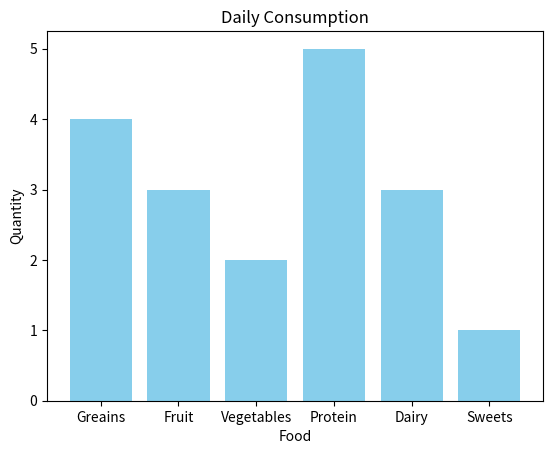

Reproduce this figure in Python.
import matplotlib.pyplot as plt
import numpy as np

# Bar chart = compare categories of data by representing each category with a bar

categories = np.array(["Greains", "Fruit", "Vegetables", "Protein", "Dairy", "Sweets"])
values = np.array([4, 3, 2, 5, 3, 1])

plt.bar(categories, values, color ="skyblue")
plt.title("Daily Consumption")
plt.xlabel("Food")
plt.ylabel("Quantity")


# plt.barh(categories, values, color ="skyblue")
plt.show()
